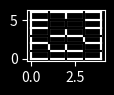

Python code for this plot:
# OBSERVAÇÃO: Necessário instalar a biblioteca matplotlib
# (no linux, 'pip install matplotlib')
import matplotlib.pyplot as pyplot
import sys
from random import randint

#NUM = ex: Matriz[6][6]
lin = 6
col = 4
scale = 6
if len(sys.argv) > 1:
    lin = int(sys.argv[1])
if len(sys.argv) > 2:
    col = int(sys.argv[2])
if len(sys.argv) > 3:
    scale = int(sys.argv[3])

pyplot.figure(figsize=(lin/scale, col/scale))

pyplot.style.use('dark_background')

Norte = 2
Sul = 3
Leste = 4
Oeste = 5

line_size = col
column_size = lin
cells = [[col1, lin1, False, False, False, False, lin1 + col1 + lin1 * (line_size-1)]
         for lin1 in range(lin) for col1 in range(col)]

groups = lin * col
group_index = 6

def line(x1, y1, x2, y2):
    pyplot.plot([x1, x2], [y1, y2], color='white')


# Usage: (x1, y1, x2, y2)
def clearLine(x1, y1, x2, y2):
    pyplot.plot([x1, x2], [y1, y2], color='black')


def drawMazeBorder():
    line(0, 0, col, 0)
    line(0, 0, 0, lin)
    line(col, 0, col, lin)
    line(0, lin, col, lin)


def drawClosedCell(x, y):
    line(x, y + 1, x + 1, y + 1)
    line(x, y, x + 1, y)
    line(x + 1, y, x + 1, y + 1)
    line(x, y, x, y + 1)


def derrubaparede(cell, viz, dir):
    cell[dir] = True

    x1 = x2 = cell[0]
    y1 = y2 = cell[1]
    if dir == Norte:
        x2 += 1
        y1 = y2 = y2 + 1
        viz[Sul] = True
    elif dir == Sul:
        x2 += 1
        viz[Norte] = True
    elif dir == Leste:
        y2 += 1
        x1 = x2 = x2 + 1
        viz[Oeste] = True
    else:
        y2 += 1
        viz[Leste] = True

    clearLine(x1, y1, x2, y2)


def change_groups(old, new):
    for cell in cells:
        if cell[group_index] == old:
            cell[group_index] = new


# desenha o labirinto com todas as células fechadas
drawMazeBorder()
for i in range(0, col):
    for j in range(0, lin):
        drawClosedCell(i, j)

def selectCells(lin,col):
    global line_size, column_size
    indx = col+lin*line_size

    dir = randint(Norte, Oeste)
    if not cells[indx][dir]: return lin, col, dir
    
    if col == line_size-1 and lin == column_size-1:
      return selectCells(0, 0)
       
    if col == line_size-1 and lin < column_size-1:
      return selectCells(lin+1, 0)

    return selectCells(lin, col+1)
  

while groups > 1:
    colcel = randint(0, col-1)
    lincel = randint(0, lin-1)
#    dir = randint(Norte, Oeste)
#    if cells[colcel + lincel * line_size][dir]:
#        continue
    lincel, colcel, dir = selectCells( lincel, colcel )

    linviz = lincel
    colviz = colcel

    if dir == Norte: linviz += 1
    if dir == Sul:   linviz -= 1
    if dir == Leste: colviz += 1
    if dir == Oeste: colviz -= 1


    if colviz < 0 or linviz < 0 or colviz >= col or linviz >= lin:
               continue
    cell = cells[colcel + lincel * line_size]
    viz = cells[colviz + linviz * line_size]
    if cell[group_index] == viz[group_index]:
        continue
    else:
        change_groups(cell[group_index], viz[group_index])
        derrubaparede(cell, viz, dir)
        groups -= 1


#print("Obs: coordenadas começam com (0,0) no canto inferior esquerdo!")
#print("[x, y, Norte, Sul, Leste, Oeste, grupo]")
#for lin1 in range(0, lin):
#    for col1 in range(0, col):
#        print(cells[lin1 * line_size + col1])
#print("Obs: coordenadas começam com (0,0) no canto inferior esquerdo!")

pyplot.show()
